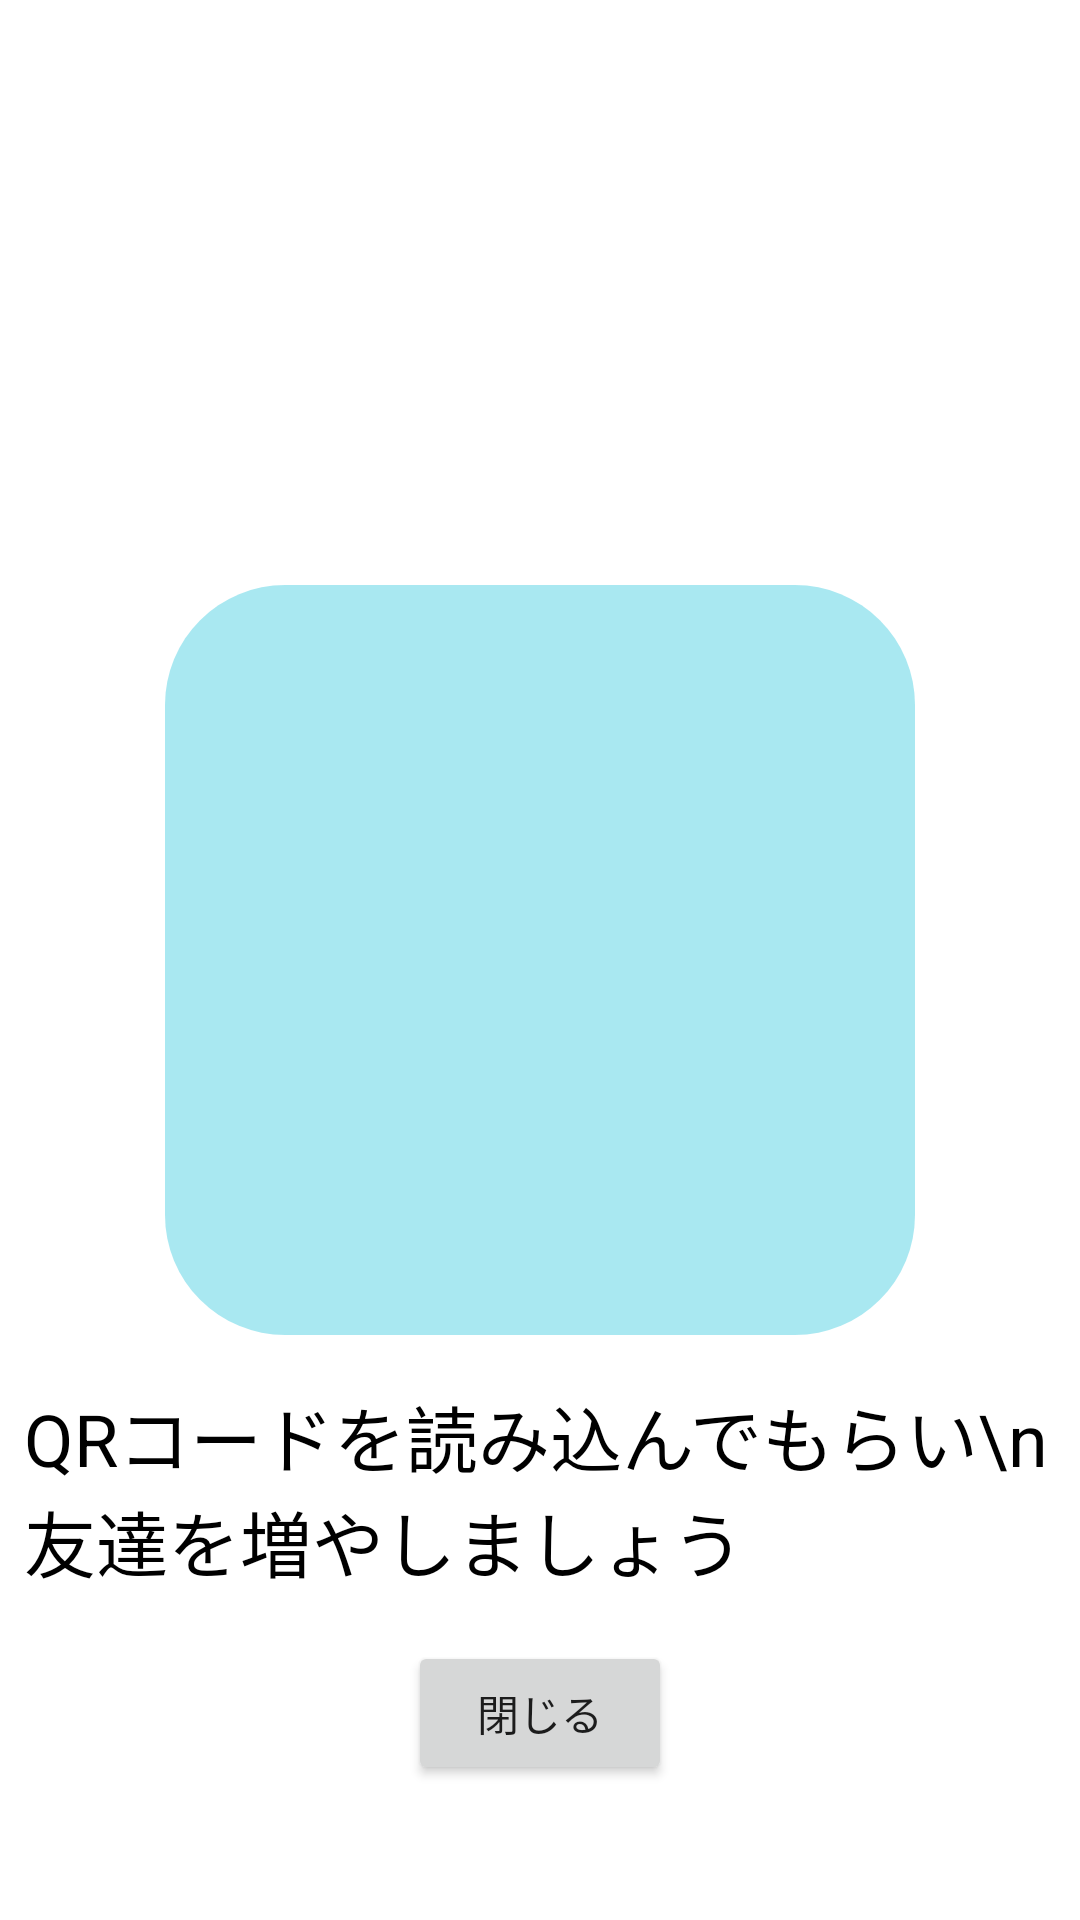

The Android layout XML behind this screen, and the referenced resources:
<!-- AndroidManifest.xml: application theme Theme.BrainExchange -->
<!-- res/layout/activity_qr_code_view.xml -->
<?xml version="1.0" encoding="utf-8"?>
<androidx.constraintlayout.widget.ConstraintLayout xmlns:android="http://schemas.android.com/apk/res/android"
    xmlns:app="http://schemas.android.com/apk/res-auto"
    xmlns:tools="http://schemas.android.com/tools"
    android:layout_width="match_parent"
    android:layout_height="match_parent"
    tools:context=".qrCodeViewActivity">

    <TextView
        android:id="@+id/starter_qr_message_text_view2"
        android:layout_width="wrap_content"
        android:layout_height="wrap_content"
        android:layout_marginTop="8dp"
        android:background="@drawable/shape_rounded_corners_10dp"
        android:backgroundTint="#FFFFFF"
        android:padding="8dp"
        android:text="QRコードを読み込んでもらい\n友達を増やしましょう"
        android:textColor="@color/black"
        android:textSize="24sp"
        android:visibility="visible"
        app:layout_constraintEnd_toEndOf="parent"
        app:layout_constraintStart_toStartOf="parent"
        app:layout_constraintTop_toBottomOf="@+id/qr_code_view_qr_image_view" />

    <ImageView
        android:id="@+id/qr_code_view_qr_image_view"
        android:layout_width="250dp"
        android:layout_height="250dp"
        android:layout_weight="1"
        android:background="@drawable/shape_rounded_corners_10dp"
        android:visibility="visible"
        app:layout_constraintBottom_toBottomOf="parent"
        app:layout_constraintEnd_toEndOf="parent"
        app:layout_constraintStart_toStartOf="parent"
        app:layout_constraintTop_toTopOf="parent"
        app:srcCompat="@drawable/qr_code_black_24dp" />

    <Button
        android:id="@+id/qr_code_view_finish_button"
        android:layout_width="wrap_content"
        android:layout_height="wrap_content"
        android:layout_marginTop="8dp"
        android:text="閉じる"
        android:visibility="visible"
        app:layout_constraintEnd_toEndOf="parent"
        app:layout_constraintStart_toStartOf="parent"
        app:layout_constraintTop_toBottomOf="@+id/starter_qr_message_text_view2" />
</androidx.constraintlayout.widget.ConstraintLayout>
<!-- resources referenced by this layout -->
<resources>
  <color name="black">#FF000000</color>
  <!-- drawable shape_rounded_corners_10dp (drawable-v24) -->
  <?xml version="1.0" encoding="utf-8"?>
  <selector xmlns:android="http://schemas.android.com/apk/res/android">
      <item>
          <shape android:shape="rectangle">
              <corners
                  android:topRightRadius="40dp"
                  android:bottomRightRadius="40dp"
                  android:bottomLeftRadius="40dp"
                  android:topLeftRadius="40dp"
                  />
              <solid
                  android:color="#AD80DEEA"
                  />
          </shape>
      </item>
  </selector>
  <style name="Theme.BrainExchange" parent="Theme.MaterialComponents.DayNight.DarkActionBar">
          
          <item name="colorPrimary">@color/purple_500</item>
          <item name="colorPrimaryVariant">@color/purple_700</item>
          <item name="colorOnPrimary">@color/white</item>
          
          <item name="colorSecondary">@color/teal_200</item>
          <item name="colorSecondaryVariant">@color/teal_700</item>
          <item name="colorOnSecondary">@color/black</item>
          
          <item name="android:statusBarColor" tools:targetApi="l">?attr/colorPrimaryVariant</item>
          
      </style>
  <color name="purple_500">#FF6200EE</color>
  <color name="purple_700">#FF3700B3</color>
  <color name="white">#FFFFFFFF</color>
  <color name="teal_200">#FF03DAC5</color>
  <color name="teal_700">#FF018786</color>
</resources>
